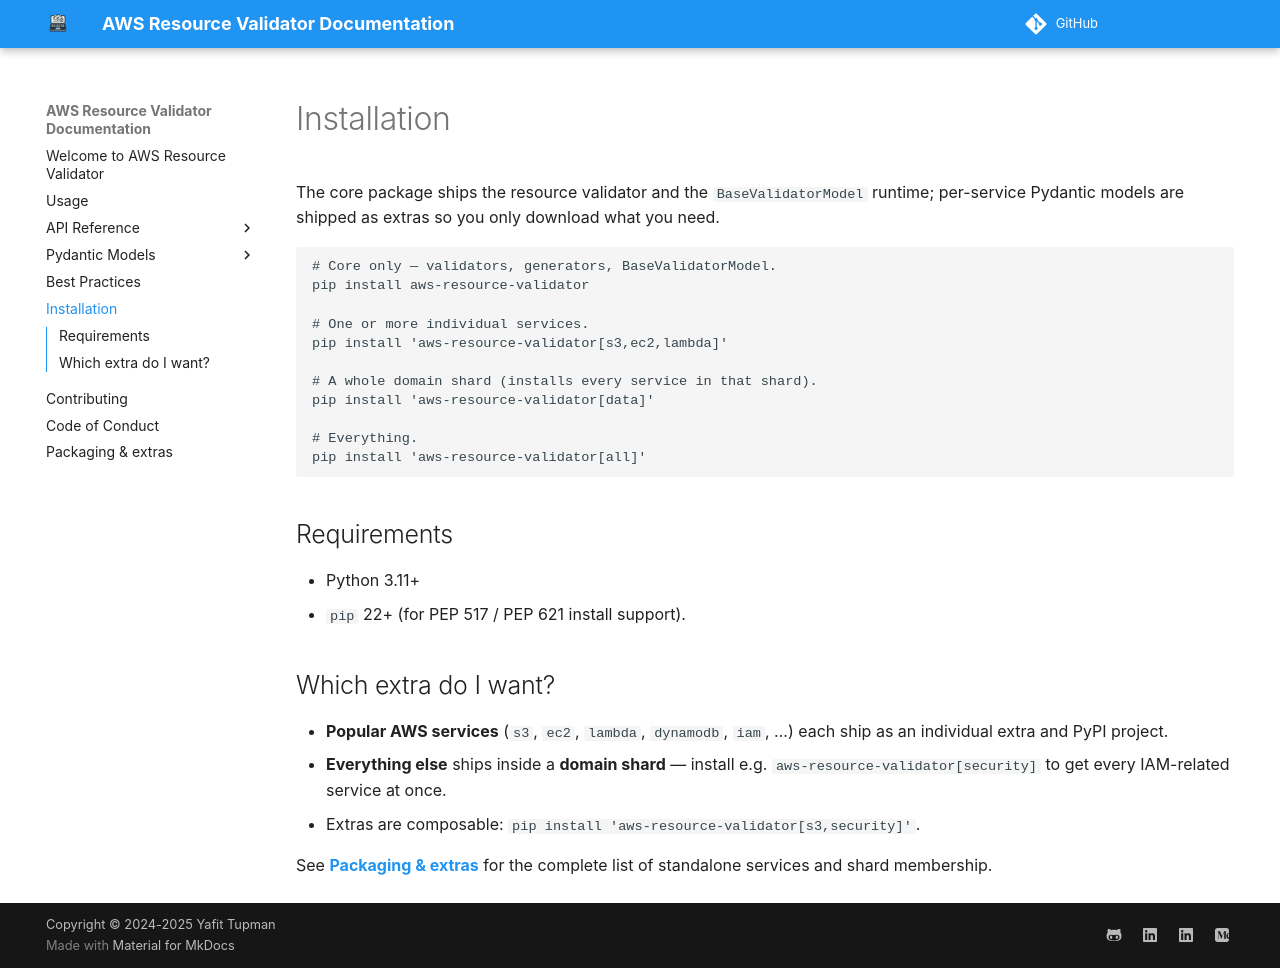

repository: CoreOxide/aws_resource_validator · page: installation/index.html · generator: mkdocs

# Installation

The core package ships the resource validator and the `BaseValidatorModel`
runtime; per-service Pydantic models are shipped as extras so you only
download what you need.

```sh
# Core only — validators, generators, BaseValidatorModel.
pip install aws-resource-validator

# One or more individual services.
pip install 'aws-resource-validator[s3,ec2,lambda]'

# A whole domain shard (installs every service in that shard).
pip install 'aws-resource-validator[data]'

# Everything.
pip install 'aws-resource-validator[all]'
```

## Requirements

- Python 3.11+
- `pip` 22+ (for PEP 517 / PEP 621 install support).

## Which extra do I want?

- **Popular AWS services** (`s3`, `ec2`, `lambda`, `dynamodb`, `iam`, …) each
  ship as an individual extra and PyPI project.
- **Everything else** ships inside a **domain shard** — install e.g.
  `aws-resource-validator[security]` to get every IAM-related service at once.
- Extras are composable: `pip install 'aws-resource-validator[s3,security]'`.

See **[Packaging & extras](packaging.md)** for the complete list of standalone
services and shard membership.
